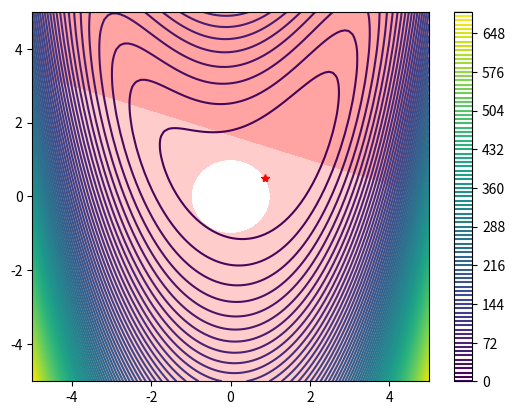

Write Python code to recreate this figure.
# This is a short program to illustrate the minimize optimizer in scipy "hello world"-style

import numpy as np
import matplotlib.pyplot as plt
from scipy.optimize import minimize

# objective function (f) and constraints (g1, g2)
# with the design variable x, representing [x1, x2]
def f(x):
    return (1-x[0])**2 + (1-x[1])**2 +0.5*(2*x[1]-x[0]**2)**2
def g1(x):
    return 1-x[0]**2-x[1]**2
def g2(x):
    return 5-x[0]-3*x[1]

# initial condition
x0 = [1,1]

# running the optimizer
_bounds = ((-5,5), (-5,5)) # bounds for each design variable, tuple of tuples (each design variable has it's own tuple)
_constraints = [{'type':'ineq', 'fun':g1}, {'type':'ineq', 'fun':g2}] # list of dictionaries
# inequality constraints have to evaluate to be non-negative
res = minimize(f, x0, constraints=_constraints, bounds=_bounds, tol=1e-6) # objective, initial conditions, etc.

print(res)
print("The optimal point x* is", res.x)

# inputs vectors for the contour plot
n1 = 100
n2 = 99
x1 = np.linspace(-5,5,n1)
x2 = np.linspace(-5,5,n2)

fun = np.zeros([n1,n2])
con1 = np.zeros([n1,n2])
con2 = np.zeros([n1,n2])

# function evaluations for the contour plot
for i in range(n1):
    for j in range(n2):
        fun[i,j] = f([x1[i],x2[j]]) 
        con1[i,j] = -g1([x1[i],x2[j]]) 
        con2[i,j] = -g2([x1[i],x2[j]]) 

# plotting
plt.figure()
plt.contour(x1, x2, np.transpose(fun),100)
plt.colorbar()
plt.contourf(x1, x2, np.transpose(con1),[0,1000], alpha=0.2, colors='red')
plt.contourf(x1, x2, np.transpose(con2),[0,1000], alpha=0.2, colors='red')
plt.plot(res.x[0],res.x[1],'r*')
plt.show()